Image classification data set "data" (ihong9059/today on GitHub). Class labels (2): defect, good.

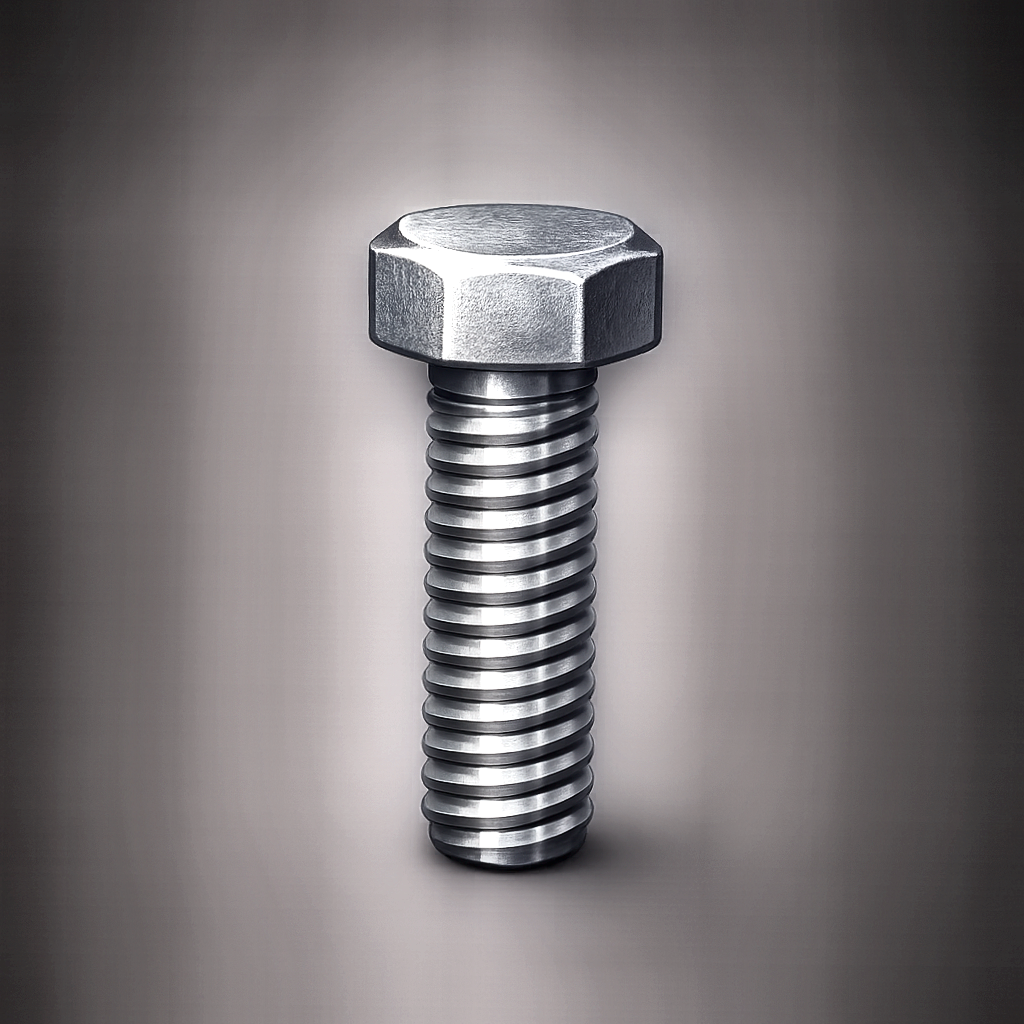
Label: good

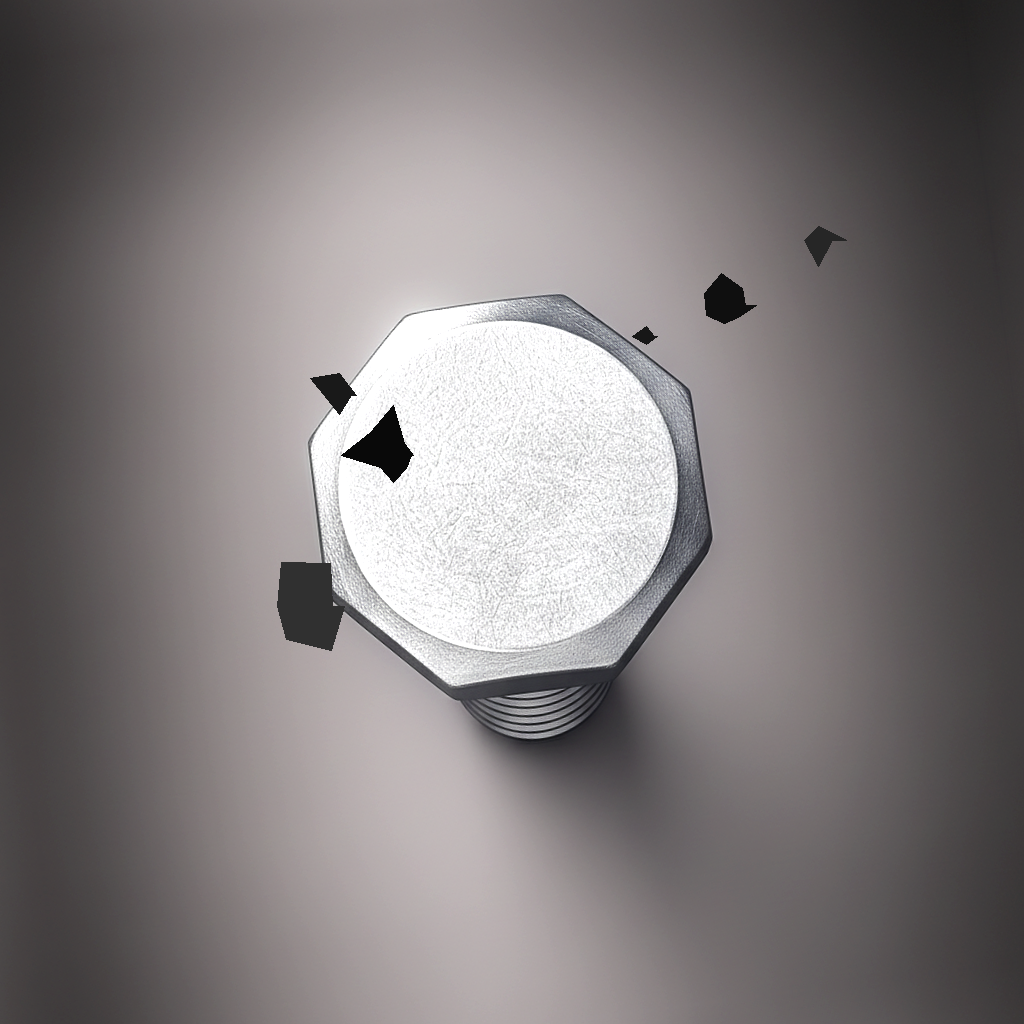
Label: defect

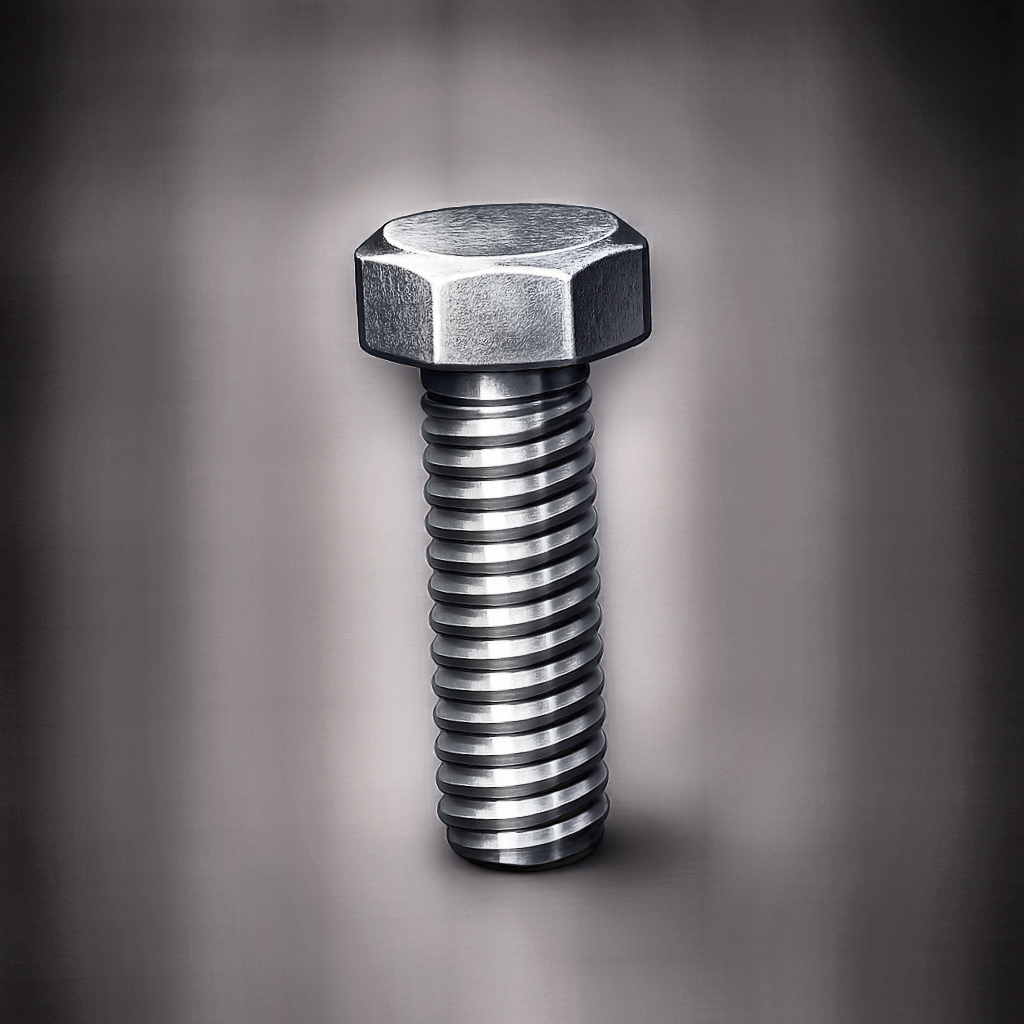
Label: good

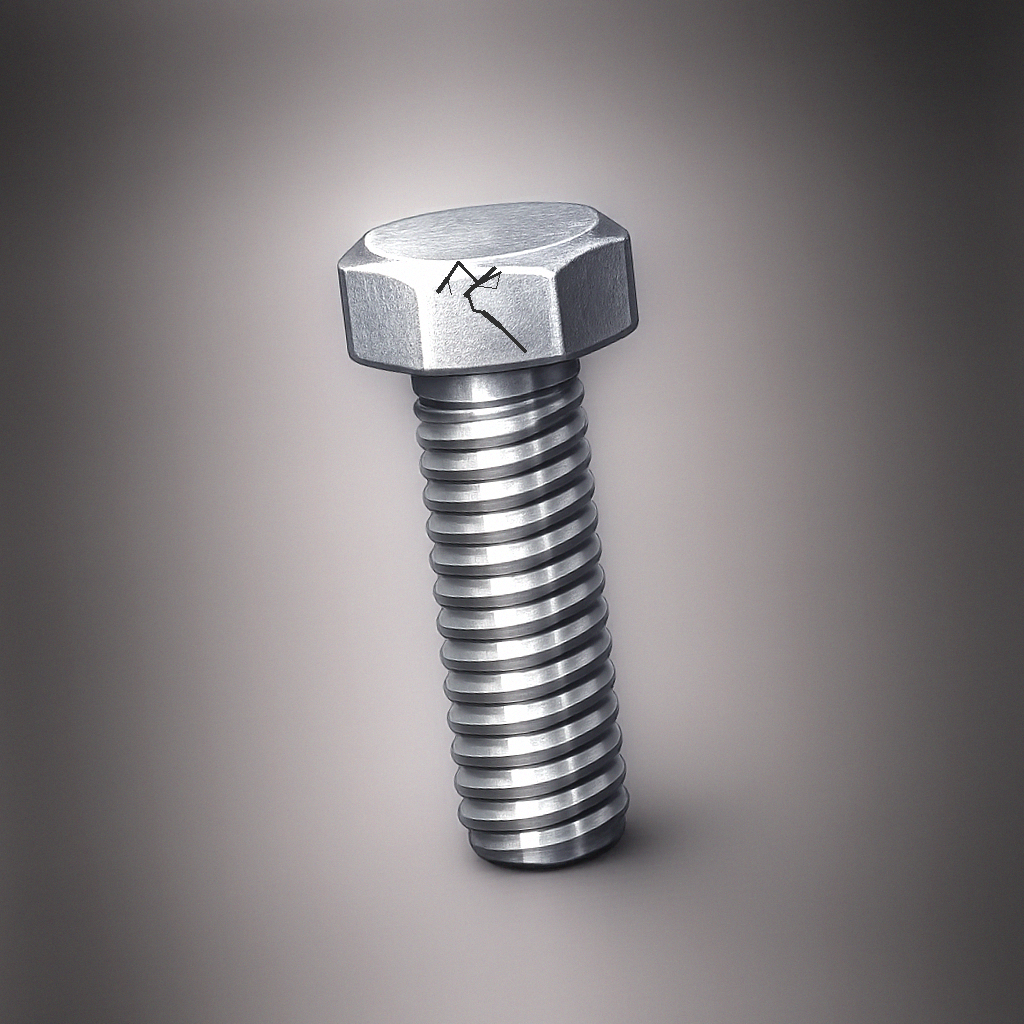
Label: defect

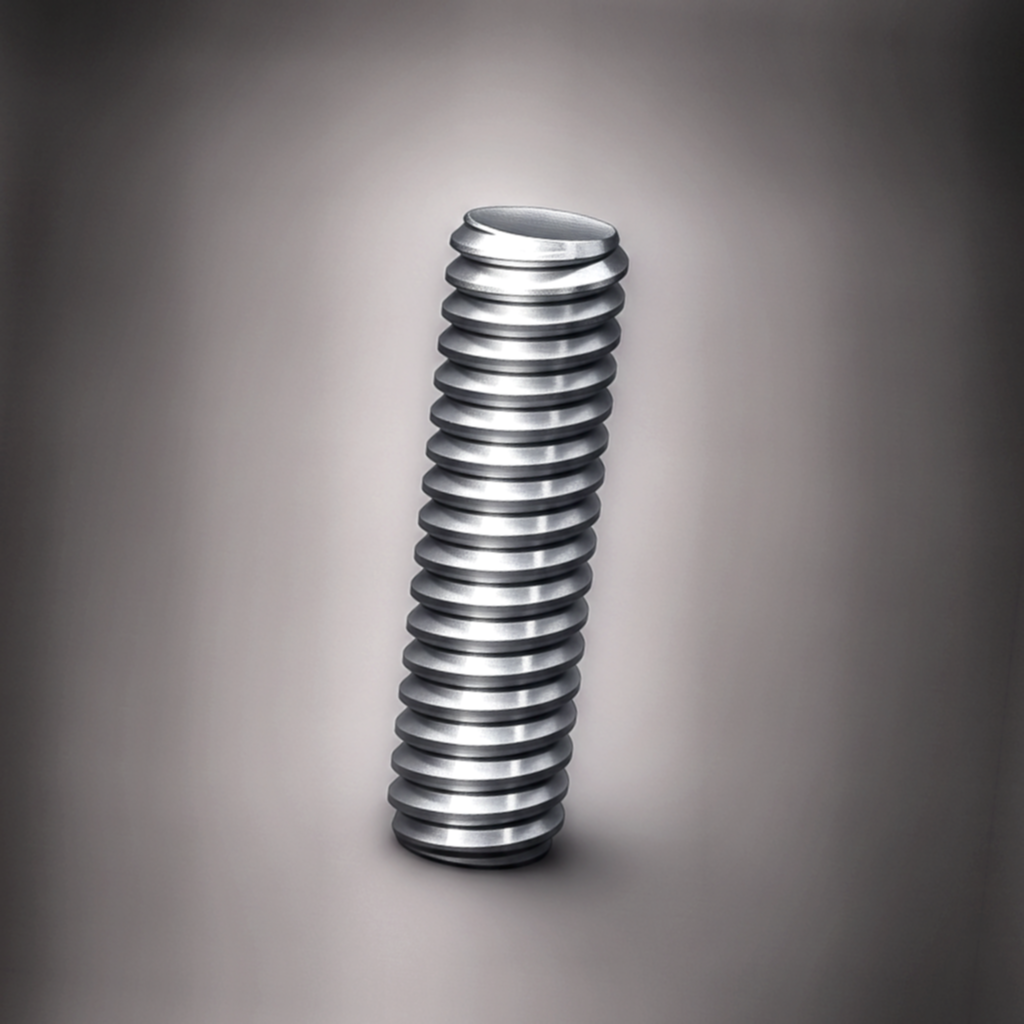
Label: good

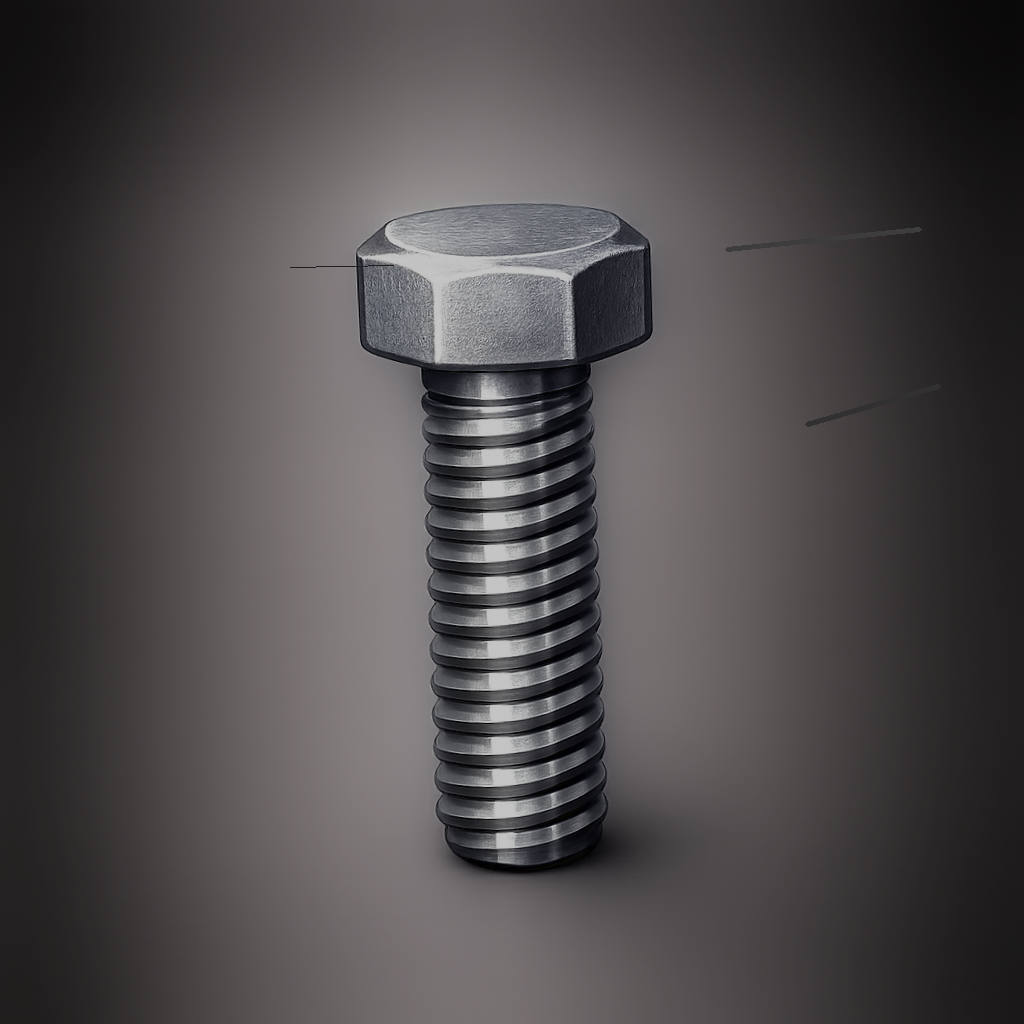
Label: defect
